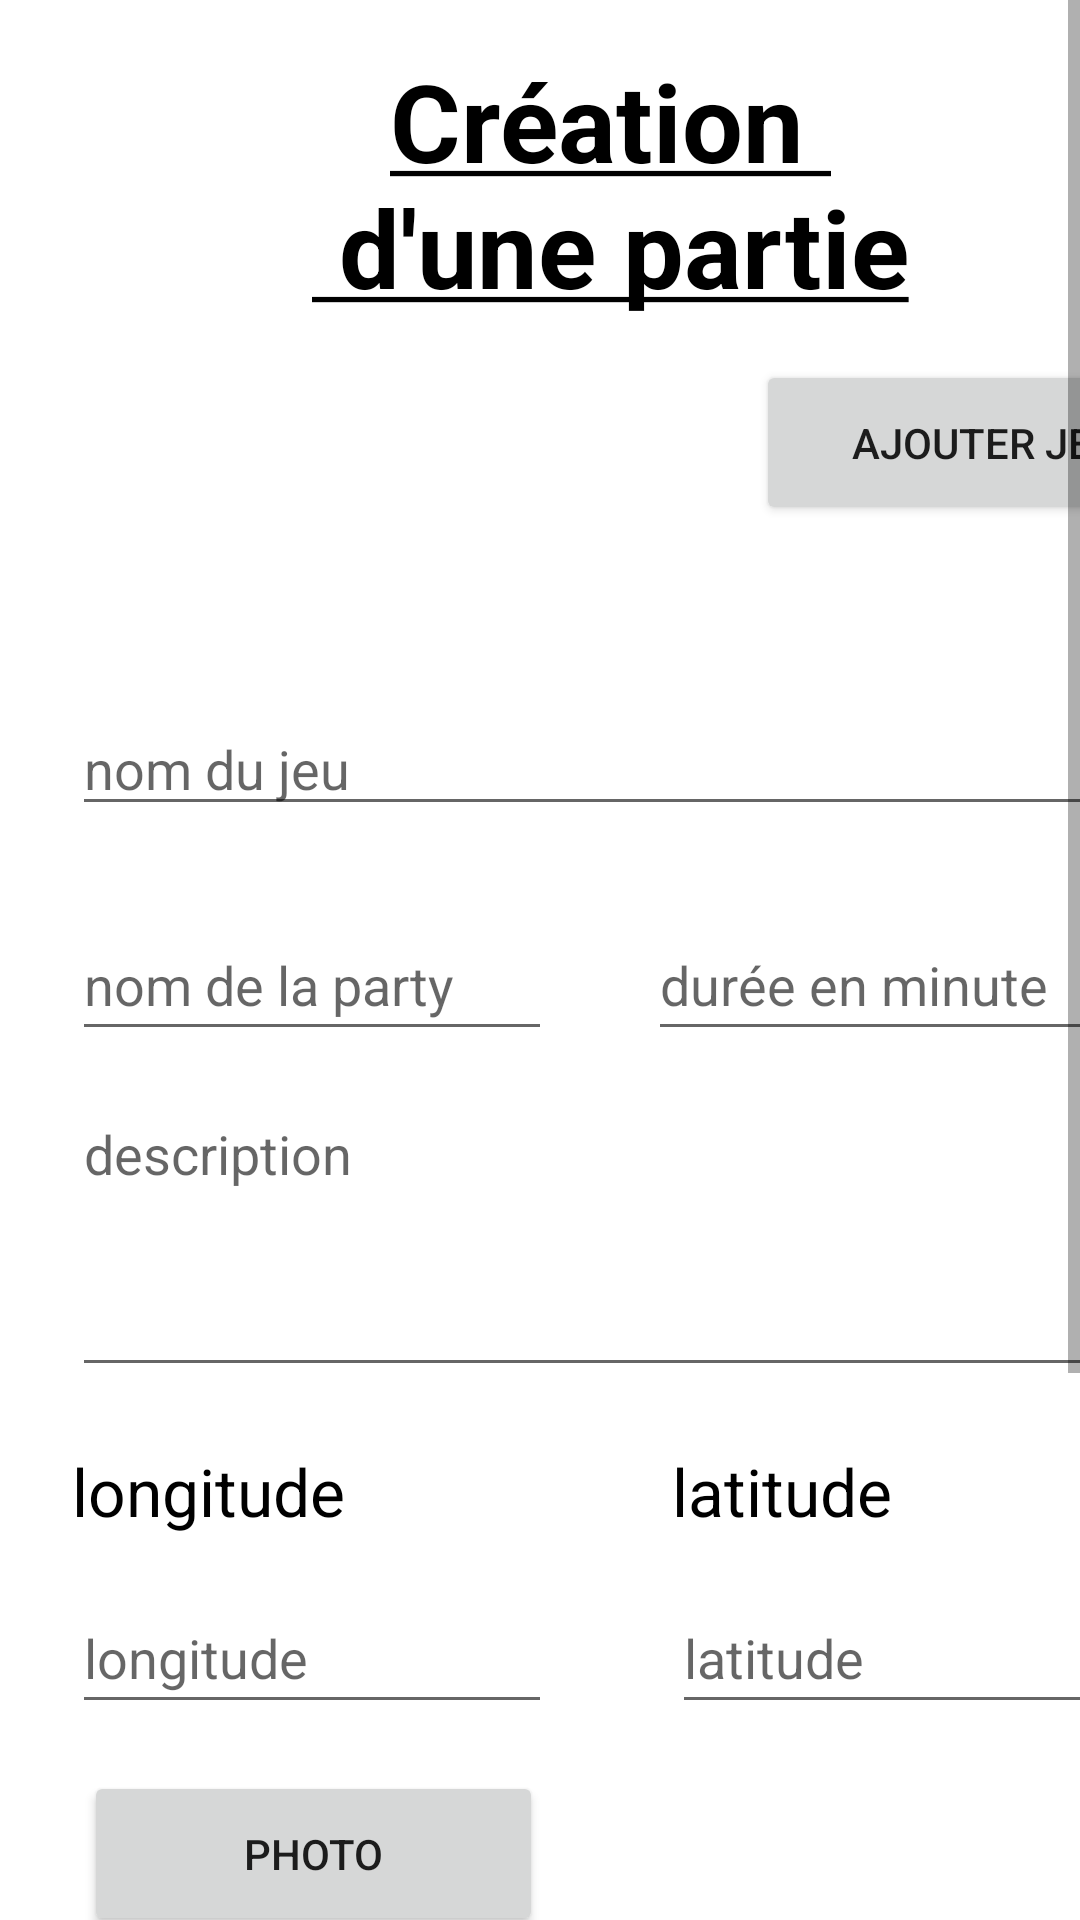

The Android layout XML behind this screen, and the referenced resources:
<!-- AndroidManifest.xml: application theme Theme.GameHistorique -->
<!-- res/layout/activity_create_party.xml -->
<?xml version="1.0" encoding="utf-8"?>
<ScrollView
    xmlns:android="http://schemas.android.com/apk/res/android"
    xmlns:app="http://schemas.android.com/apk/res-auto"
    xmlns:tools="http://schemas.android.com/tools"
    android:layout_width="match_parent"
    android:layout_height="match_parent">

    <androidx.constraintlayout.widget.ConstraintLayout
        android:layout_width="match_parent"
        android:layout_height="wrap_content">

        <ImageView
            android:id="@+id/button_back_button"
            android:layout_width="40dp"
            android:layout_height="40dp"
            android:layout_marginStart="24dp"
            android:layout_marginTop="36dp"
            android:src="@drawable/button_back"
            app:layout_constraintStart_toStartOf="parent"
            app:layout_constraintTop_toTopOf="parent" />

        <TextView
            android:id="@+id/create_party_title"
            style="@style/title_style"
            android:layout_width="wrap_content"
            android:layout_height="wrap_content"
            android:layout_marginStart="104dp"
            android:layout_marginTop="16dp"
            android:text="@string/title_create_party"
            app:layout_constraintStart_toStartOf="parent"
            app:layout_constraintTop_toTopOf="parent" />

        <TextView
            android:id="@+id/error_message_party"
            style="@style/error_style"
            android:layout_width="wrap_content"
            android:layout_height="wrap_content"
            android:layout_marginStart="28dp"
            android:layout_marginTop="188dp"
            app:layout_constraintStart_toStartOf="parent"
            app:layout_constraintTop_toTopOf="parent" />

        <Button
            android:id="@+id/add_game_button"
            android:layout_width="153dp"
            android:layout_height="55dp"
            android:layout_marginStart="252dp"
            android:layout_marginTop="120dp"
            android:text="@string/add_game_button"
            app:layout_constraintStart_toStartOf="parent"
            app:layout_constraintTop_toTopOf="parent" />

        <EditText
            android:id="@+id/game_name_input"
            android:layout_width="348dp"
            android:layout_height="41dp"
            android:layout_marginStart="24dp"
            android:layout_marginTop="128dp"
            android:hint="@string/input_game_stat"
            android:inputType="text"
            app:layout_constraintStart_toStartOf="parent"
            app:layout_constraintTop_toBottomOf="@+id/create_party_title" />

        <TextView
            android:id="@+id/longitude"
            style="@style/input_style"
            android:layout_width="wrap_content"
            android:layout_height="wrap_content"
            android:layout_marginStart="24dp"
            android:layout_marginTop="20dp"
            android:text="@string/longitude_input"
            app:layout_constraintStart_toStartOf="parent"
            app:layout_constraintTop_toBottomOf="@+id/description_party_input" />

        <EditText
            android:id="@+id/latitude_input"
            android:layout_width="160dp"
            android:layout_height="47dp"
            android:layout_marginStart="40dp"
            android:layout_marginTop="16dp"
            android:hint="@string/latitude_input"
            android:inputType="text"
            app:layout_constraintStart_toEndOf="@+id/longitude_input"
            app:layout_constraintTop_toBottomOf="@+id/latitude" />

        <EditText
            android:id="@+id/description_party_input"
            android:layout_width="353dp"
            android:layout_height="100dp"
            android:layout_marginStart="24dp"
            android:layout_marginTop="12dp"
            android:gravity="top"
            android:hint="@string/description_game_input"
            android:inputType="text|textMultiLine"
            app:layout_constraintStart_toStartOf="parent"
            app:layout_constraintTop_toBottomOf="@+id/name_party_input" />

        <EditText
            android:id="@+id/time_party_input"
            android:layout_width="160dp"
            android:layout_height="47dp"
            android:layout_marginStart="32dp"
            android:layout_marginTop="28dp"
            android:hint="@string/time_game_input"
            android:inputType="numberDecimal"
            app:layout_constraintStart_toEndOf="@+id/name_party_input"
            app:layout_constraintTop_toBottomOf="@+id/game_name_input" />

        <Button
            android:id="@+id/capture_button"
            android:layout_width="153dp"
            android:layout_height="55dp"
            android:layout_marginStart="28dp"
            android:layout_marginTop="128dp"
            android:text="@string/capture_button"
            app:layout_constraintStart_toStartOf="parent"
            app:layout_constraintTop_toBottomOf="@+id/description_party_input" />

        <Button
            android:id="@+id/save_button"
            android:layout_width="153dp"
            android:layout_height="55dp"
            android:layout_marginStart="244dp"
            android:layout_marginTop="840dp"
            android:text="@string/save_button"
            app:layout_constraintStart_toStartOf="parent"
            app:layout_constraintTop_toTopOf="parent" />

        <TextureView
            android:id="@+id/picture_game"
            android:layout_width="200dp"
            android:layout_height="200dp"
            android:layout_marginStart="16dp"
            android:layout_marginTop="128dp"
            app:layout_constraintStart_toEndOf="@+id/capture_button"
            app:layout_constraintTop_toBottomOf="@+id/description_party_input" />

        <TextView
            android:id="@+id/latitude"
            style="@style/input_style"
            android:layout_width="wrap_content"
            android:layout_height="wrap_content"
            android:layout_marginStart="224dp"
            android:layout_marginTop="20dp"
            android:text="@string/latitude_input"
            app:layout_constraintStart_toStartOf="parent"
            app:layout_constraintTop_toBottomOf="@+id/description_party_input" />

        <EditText
            android:id="@+id/longitude_input"
            android:layout_width="160dp"
            android:layout_height="47dp"
            android:layout_marginStart="24dp"
            android:layout_marginTop="16dp"
            android:hint="@string/longitude_input"
            android:inputType="text"
            app:layout_constraintStart_toStartOf="parent"
            app:layout_constraintTop_toBottomOf="@+id/longitude" />

        <EditText
            android:id="@+id/name_party_input"
            android:layout_width="160dp"
            android:layout_height="47dp"
            android:layout_marginStart="24dp"
            android:layout_marginTop="28dp"
            android:hint="@string/name_party_input"
            android:inputType="text"
            app:layout_constraintStart_toStartOf="parent"
            app:layout_constraintTop_toBottomOf="@+id/game_name_input" />


    </androidx.constraintlayout.widget.ConstraintLayout>
</ScrollView>
<!-- resources referenced by this layout -->
<resources>
  <string name="add_game_button">Ajouter jeu</string>
  <string name="capture_button">photo</string>
  <string name="description_game_input">description</string>
  <string name="input_game_stat">nom du jeu </string>
  <string name="latitude_input">latitude</string>
  <string name="longitude_input">longitude</string>
  <string name="name_party_input">nom de la party</string>
  <string name="save_button">enregistrer</string>
  <string name="time_game_input">durée en minute</string>
  <string name="title_create_party"><u>Création \n d\'une partie</u></string>
  <style name="error_style" parent="text_style">
          <item name="android:textStyle">bold</item>
          <item name="android:textColor">@color/red</item>
      </style>
  <style name="input_style" parent="text_style">
          <item name="android:textSize">22sp</item>
      </style>
  <style name="title_style" parent="text_style">
          <item name="android:textSize">36sp</item>
          <item name="android:textStyle">bold</item>
          <item name="android:gravity">center</item>
      </style>
  <style name="Theme.GameHistorique" parent="Theme.MaterialComponents.DayNight.DarkActionBar">
          
          <item name="colorPrimary">@color/purple_500</item>
          <item name="colorPrimaryVariant">@color/purple_700</item>
          <item name="colorOnPrimary">@color/white</item>
          
          <item name="colorSecondary">@color/teal_200</item>
          <item name="colorSecondaryVariant">@color/teal_700</item>
          <item name="colorOnSecondary">@color/black</item>
          
          <item name="android:statusBarColor">?attr/colorPrimaryVariant</item>
          
      </style>
  <style name="text_style">
          <item name="android:textColor">@color/black</item>
          <item name="android:textSize">18sp</item>
      </style>
  <color name="red">#EF2A2A</color>
  <color name="purple_500">#FF6200EE</color>
  <color name="purple_700">#FF3700B3</color>
  <color name="white">#FFFFFFFF</color>
  <color name="teal_200">#FF03DAC5</color>
  <color name="teal_700">#FF018786</color>
  <color name="black">#FF000000</color>
</resources>
